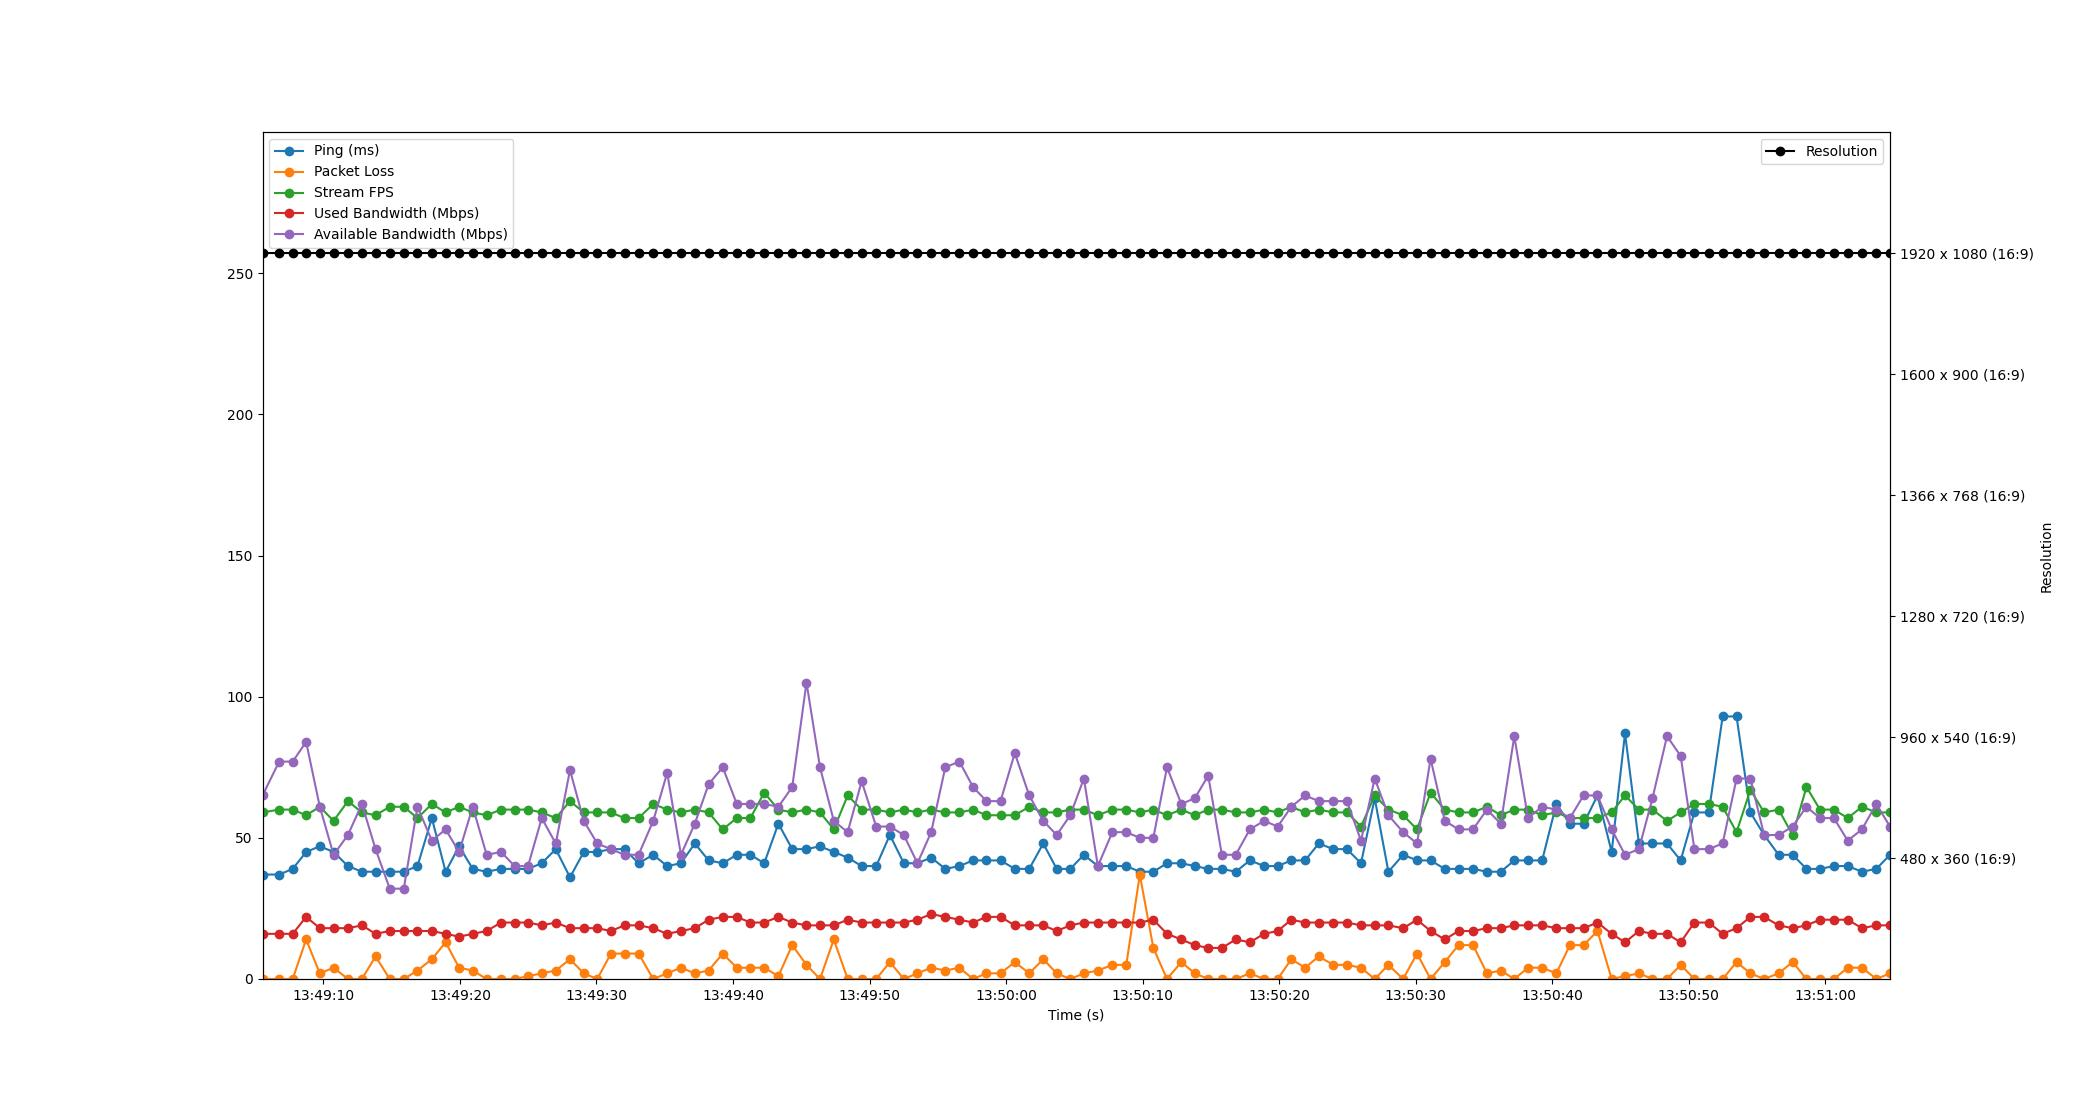

The file beside this chart, header and first rows:
Time, Timestamp, Ping, Packet Loss, Stream FPS, Used Bandwidth, Resolution, Available Bandwidth
3.814697265625e-06, 2023-07-18 13:49:05.533832, 37, 0, 59, 16, 1920 x 1080 (16:9), 65
1.221, 2023-07-18 13:49:06.754994, 37, 0, 60, 16, 1920 x 1080 (16:9), 77
2.212, 2023-07-18 13:49:07.745930, 39, 0, 60, 16, 1920 x 1080 (16:9), 77
3.196, 2023-07-18 13:49:08.729725, 45, 14, 58, 22, 1920 x 1080 (16:9), 84
4.198, 2023-07-18 13:49:09.732227, 47, 2, 61, 18, 1920 x 1080 (16:9), 61
5.207, 2023-07-18 13:49:10.741044, 45, 4, 56, 18, 1920 x 1080 (16:9), 44
6.258, 2023-07-18 13:49:11.791664, 40, 0, 63, 18, 1920 x 1080 (16:9), 51
7.282, 2023-07-18 13:49:12.816206, 38, 0, 59, 19, 1920 x 1080 (16:9), 62
8.281, 2023-07-18 13:49:13.814546, 38, 8, 58, 16, 1920 x 1080 (16:9), 46
9.321, 2023-07-18 13:49:14.855308, 38, 0, 61, 17, 1920 x 1080 (16:9), 32
10.35, 2023-07-18 13:49:15.883956, 38, 0, 61, 17, 1920 x 1080 (16:9), 32
11.35, 2023-07-18 13:49:16.887288, 40, 3, 57, 17, 1920 x 1080 (16:9), 61
12.41, 2023-07-18 13:49:17.938987, 57, 7, 62, 17, 1920 x 1080 (16:9), 49
13.41, 2023-07-18 13:49:18.947646, 38, 13, 59, 16, 1920 x 1080 (16:9), 53
14.4, 2023-07-18 13:49:19.935031, 47, 4, 61, 15, 1920 x 1080 (16:9), 45
15.4, 2023-07-18 13:49:20.934624, 39, 3, 59, 16, 1920 x 1080 (16:9), 61
16.42, 2023-07-18 13:49:21.952170, 38, 0, 58, 17, 1920 x 1080 (16:9), 44
17.48, 2023-07-18 13:49:23.009376, 39, 0, 60, 20, 1920 x 1080 (16:9), 45
18.47, 2023-07-18 13:49:24.001276, 39, 0, 60, 20, 1920 x 1080 (16:9), 40
19.45, 2023-07-18 13:49:24.985192, 39, 1, 60, 20, 1920 x 1080 (16:9), 40
20.46, 2023-07-18 13:49:25.989157, 41, 2, 59, 19, 1920 x 1080 (16:9), 57
21.48, 2023-07-18 13:49:27.016201, 46, 3, 57, 20, 1920 x 1080 (16:9), 48
22.52, 2023-07-18 13:49:28.058495, 36, 7, 63, 18, 1920 x 1080 (16:9), 74
23.53, 2023-07-18 13:49:29.067567, 45, 2, 59, 18, 1920 x 1080 (16:9), 56
24.52, 2023-07-18 13:49:30.055953, 45, 0, 59, 18, 1920 x 1080 (16:9), 48
25.52, 2023-07-18 13:49:31.054449, 46, 9, 59, 17, 1920 x 1080 (16:9), 46
26.52, 2023-07-18 13:49:32.052215, 46, 9, 57, 19, 1920 x 1080 (16:9), 44
27.55, 2023-07-18 13:49:33.082140, 41, 9, 57, 19, 1920 x 1080 (16:9), 44
28.62, 2023-07-18 13:49:34.156494, 44, 0, 62, 18, 1920 x 1080 (16:9), 56
29.64, 2023-07-18 13:49:35.177318, 40, 2, 60, 16, 1920 x 1080 (16:9), 73
30.65, 2023-07-18 13:49:36.186661, 41, 4, 59, 17, 1920 x 1080 (16:9), 44
31.67, 2023-07-18 13:49:37.199560, 48, 2, 60, 18, 1920 x 1080 (16:9), 55
32.68, 2023-07-18 13:49:38.214127, 42, 3, 59, 21, 1920 x 1080 (16:9), 69
33.71, 2023-07-18 13:49:39.246787, 41, 9, 53, 22, 1920 x 1080 (16:9), 75
34.74, 2023-07-18 13:49:40.277150, 44, 4, 57, 22, 1920 x 1080 (16:9), 62
35.74, 2023-07-18 13:49:41.269766, 44, 4, 57, 20, 1920 x 1080 (16:9), 62
36.75, 2023-07-18 13:49:42.286958, 41, 4, 66, 20, 1920 x 1080 (16:9), 62
37.79, 2023-07-18 13:49:43.321491, 55, 1, 60, 22, 1920 x 1080 (16:9), 61
38.8, 2023-07-18 13:49:44.337904, 46, 12, 59, 20, 1920 x 1080 (16:9), 68
39.85, 2023-07-18 13:49:45.382311, 46, 5, 60, 19, 1920 x 1080 (16:9), 105
40.84, 2023-07-18 13:49:46.372285, 47, 0, 59, 19, 1920 x 1080 (16:9), 75
41.85, 2023-07-18 13:49:47.382555, 45, 14, 53, 19, 1920 x 1080 (16:9), 56
42.86, 2023-07-18 13:49:48.398092, 43, 0, 65, 21, 1920 x 1080 (16:9), 52
43.89, 2023-07-18 13:49:49.424175, 40, 0, 60, 20, 1920 x 1080 (16:9), 70
44.95, 2023-07-18 13:49:50.488216, 40, 0, 60, 20, 1920 x 1080 (16:9), 54
45.96, 2023-07-18 13:49:51.490707, 51, 6, 59, 20, 1920 x 1080 (16:9), 54
46.98, 2023-07-18 13:49:52.512191, 41, 0, 60, 20, 1920 x 1080 (16:9), 51
47.98, 2023-07-18 13:49:53.510587, 41, 2, 59, 21, 1920 x 1080 (16:9), 41
48.98, 2023-07-18 13:49:54.515002, 43, 4, 60, 23, 1920 x 1080 (16:9), 52
50.02, 2023-07-18 13:49:55.552288, 39, 3, 59, 22, 1920 x 1080 (16:9), 75
51.05, 2023-07-18 13:49:56.584225, 40, 4, 59, 21, 1920 x 1080 (16:9), 77
52.05, 2023-07-18 13:49:57.583138, 42, 0, 60, 20, 1920 x 1080 (16:9), 68
53.03, 2023-07-18 13:49:58.568189, 42, 2, 58, 22, 1920 x 1080 (16:9), 63
54.06, 2023-07-18 13:49:59.597217, 42, 2, 58, 22, 1920 x 1080 (16:9), 63
55.11, 2023-07-18 13:50:00.639870, 39, 6, 58, 19, 1920 x 1080 (16:9), 80
56.16, 2023-07-18 13:50:01.698820, 39, 2, 61, 19, 1920 x 1080 (16:9), 65
57.19, 2023-07-18 13:50:02.725734, 48, 7, 59, 19, 1920 x 1080 (16:9), 56
58.18, 2023-07-18 13:50:03.711875, 39, 2, 59, 17, 1920 x 1080 (16:9), 51
59.17, 2023-07-18 13:50:04.704125, 39, 0, 60, 19, 1920 x 1080 (16:9), 58
60.17, 2023-07-18 13:50:05.702164, 44, 2, 60, 20, 1920 x 1080 (16:9), 71
... 58 more rows
